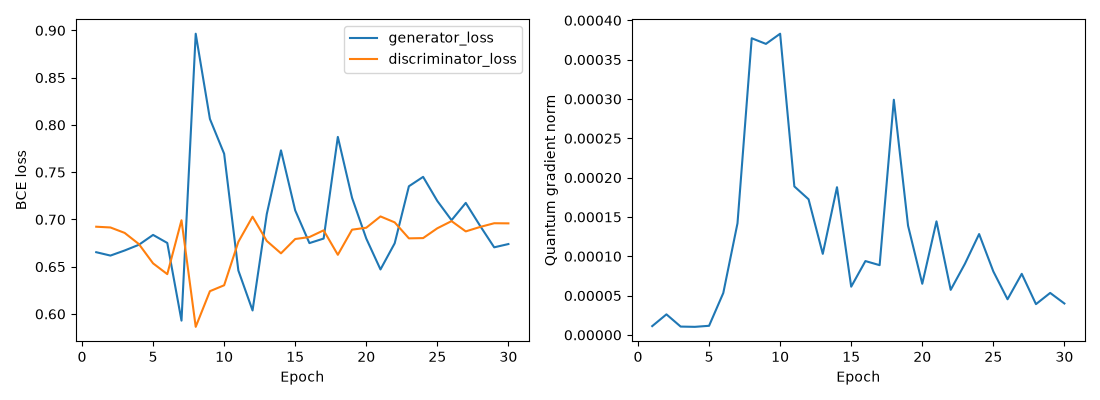

Source data for this figure (header and first rows):
epoch, generator_loss, discriminator_loss, quantum_gradient_norm
1, 0.6653, 0.6923, 1.121962502614398e-05
2, 0.6618, 0.6915, 2.6167615749031067e-05
3, 0.6672, 0.6858, 1.0620279816918056e-05
4, 0.6732, 0.674, 1.0289069141048883e-05
5, 0.6836, 0.6535, 1.1617472971030362e-05
6, 0.6751, 0.6421, 5.3315109246970215e-05
7, 0.593, 0.6992, 0.000142
8, 0.8965, 0.5864, 0.0003772
9, 0.8063, 0.6241, 0.0003701
10, 0.7695, 0.6304, 0.000383
11, 0.646, 0.6763, 0.0001888
12, 0.6037, 0.7029, 0.0001725
13, 0.7057, 0.6772, 0.0001031
14, 0.7731, 0.6641, 0.0001879
15, 0.7096, 0.6793, 6.134759376514108e-05
16, 0.675, 0.6814, 9.391950369079379e-05
17, 0.6798, 0.6885, 8.870228625613542e-05
18, 0.7874, 0.6626, 0.000299
19, 0.7229, 0.6892, 0.0001389
20, 0.6798, 0.6912, 6.504181417651435e-05
21, 0.6471, 0.7032, 0.0001444
22, 0.6748, 0.6969, 5.732197840846679e-05
23, 0.7351, 0.68, 9.041470377966068e-05
24, 0.7451, 0.6803, 0.0001283
25, 0.7195, 0.6907, 8.073104169291564e-05
26, 0.6992, 0.6982, 4.532363667014115e-05
27, 0.7175, 0.6874, 7.769481066559897e-05
28, 0.6935, 0.692, 3.9141053422738086e-05
29, 0.6705, 0.696, 5.341545414573394e-05
30, 0.674, 0.6959, 3.997395156438096e-05
